Run: headless pygame with SDL's dummy video driver; simulated clock (each Clock.tick advances the game by its frame time, no real sleeping); random seed 0; keys injected as events and as key.get_pressed() state; no mouse input.
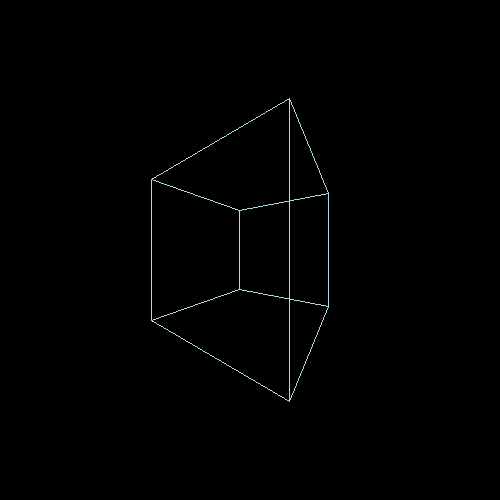
Frame 1 of 4 · flips 1–60 · no input
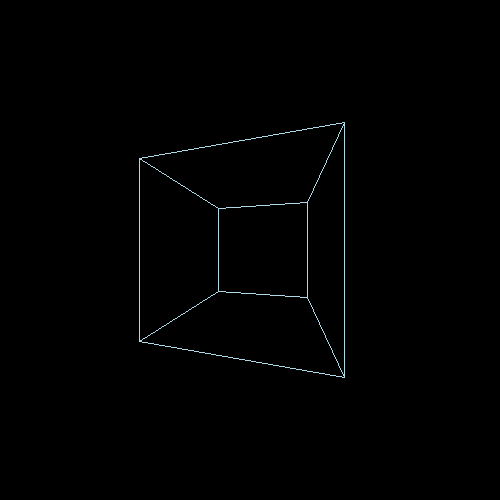
Frame 2 of 4 · flips 61–180 · tapped SPACE, RETURN · held RIGHT (→), D
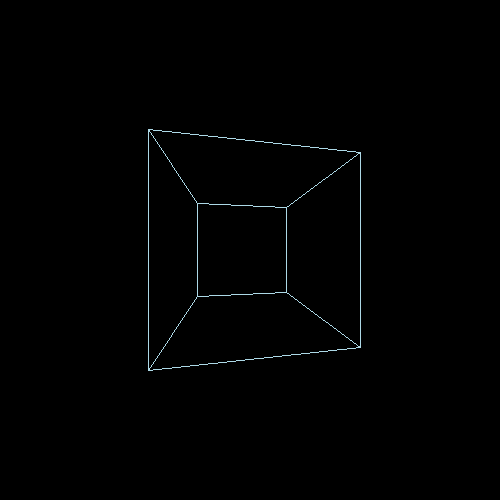
Frame 3 of 4 · flips 181–300 · held DOWN (↓), S
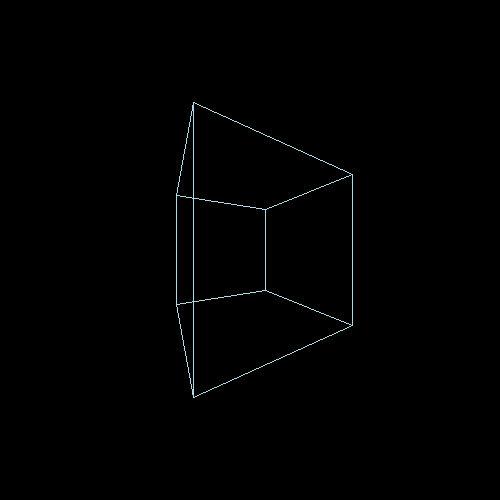
Frame 4 of 4 · flips 301–420 · held LEFT (←), A, UP (↑), W

The pygame program that drew these frames:

import pygame as pg
from math import cos, sin

pg.init()
screen = pg.display.set_mode((500, 500))

vertex = [[63, 63 , 63], [63, -63, 63], [-63, -63, 63], 
          [-63, 63, 63], [63, 63, -63],[63, -63, -63],
          [-63, -63, -63],[-63, 63, -63]
          ]

edges = [[0, 1], [1, 2],[2, 3],[3, 0],[4, 5],[5, 6],
         [6, 7],[7, 4],[0, 4],[1, 5],[2, 6],[3, 7]
         ]

def projection(vertex, distance_to_screen, number):
    x = (vertex[number][0] * distance_to_screen) // abs(vertex[number][2] + distance_to_screen) + 250
    y = (vertex[number][1] * distance_to_screen) // abs(vertex[number][2] + distance_to_screen) + 250

    return [x, y]

def drawing(vertex, distance_to_screen, edges):
    for num in range(len(edges)):
        start = projection(vertex, distance_to_screen, edges[num][0])
        end = projection(vertex, distance_to_screen, edges[num][1])

        pg.draw.line(screen, (173, 216, 230), start, end)

def rotation_y(vertex, angle):
    for num in range(len(vertex)):
        x_new = vertex[num][2] * sin(angle) + vertex[num][0] * cos(angle) 
        y_new = vertex[num][1]
        z_new = vertex[num][2] * cos(angle) - vertex[num][0] * sin(angle) 
        vertex[num][0] = x_new
        vertex[num][1] = y_new
        vertex[num][2] = z_new
    
    return vertex

def rotation_x(vertex, angle):
    for num in range(len(vertex)):
        x_new = vertex[num][0] 
        y_new = vertex[num][1] * cos(angle) - vertex[num][2] * sin(angle)
        z_new = vertex[num][1] * sin(angle) + vertex[num][2] * cos(angle) 
        vertex[num][0] = x_new
        vertex[num][1] = y_new
        vertex[num][2] = z_new
    
    return vertex    

def rotation_z(vertex, angle):
    for num in range(len(vertex)):
        x_new = vertex[num][0] * cos(angle) - vertex[num][1] * sin(angle)
        y_new = vertex[num][0] * sin(angle) + vertex[num][1] * cos(angle)
        z_new = vertex[num][2] 
        vertex[num][0] = x_new
        vertex[num][1] = y_new
        vertex[num][2] = z_new
    
    return vertex 

def rotation(vertex, angle_y, angle_x, angle_z):
    vertex = rotation_y(vertex, angle_y)
    vertex = rotation_x(vertex, angle_x)
    vertex = rotation_z(vertex, angle_z)

    return vertex

clock = pg.time.Clock()

k = 150

while True:
    for event in pg.event.get():
        if event.type == pg.QUIT:
            pg.quit()
    screen.fill((0,0,0))
    vertex = rotation(vertex=vertex, angle_y=0.01, angle_x=0, angle_z=0)
    drawing(vertex=vertex, distance_to_screen=k, edges=edges)

    clock.tick(60)
    pg.display.flip()
